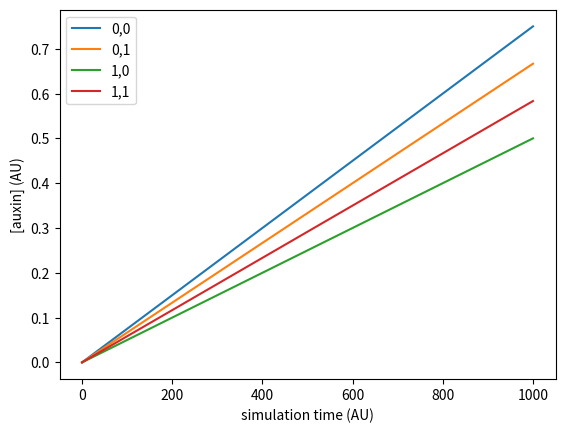

Generate this figure with matplotlib: (Note: this script raises an exception after producing the figure.)
#!/usr/bin/env python

import numpy as np
from scipy.integrate import odeint
import matplotlib.pyplot as plt

def model(a,t):
    k_synth = 0.05
    k_diff = 0.15
    k_degr = 0.1
    a = a.reshape(2,2)
    da_dt = [0,0,0,0]
    # Top left cell
    da_dt[0] = k_diff * (a[0,1] + a[1,0] - 2 * a[0,0]) + k_synth
    # Top right
    da_dt[1] = k_diff * (a[0,0] + a[1,1] - 2 * a[0,1])
    # Bottom left
    da_dt[2] = k_diff * (a[0,0] + a[1,1] - 2 * a[1,0]) - k_degr * a[1,0]
    # Bottom right
    da_dt[3] = k_diff * (a[0,1] + a[1,0] - 2 * a[1,1])
    #a2 = np.array(da_dt).flatten()
    #return a2
    return da_dt

###########

t = np.linspace(0, 1000, 2)
a_t0 = np.zeros(4)
sol = odeint(model, a_t0, t)

plt.plot(t, sol[: , 0], label='0,0')
plt.plot(t, sol[: , 1], label='0,1')
plt.plot(t, sol[: , 2], label='1,0')
plt.plot(t, sol[: , 3], label='1,1')
plt.xlabel('simulation time (AU)')
plt.ylabel('[auxin] (AU)')
plt.legend()
plt.savefig('odeint/test.png', bbox_inches='tight')

print(sol[: , :][-1])

###########

'''
Sequential approach. I run the solver for a subinterval (e.g. t0 to t5) and store the result. This result is used as initial values for a subsequent run of the solver (e.g. t5 to t10), and so on.
'''

#timepoints = [0,50,100,150,200,250,300,350,400,450]

t_ini = 0
t_fin = 499
nbr_points = 5000 

timepoints = np.linspace(t_ini, t_fin, nbr_points) # From A to B including X points
interval_length = (t_fin - t_ini) / (nbr_points - 1)
a_seq = np.zeros(4)
stacked_result = []

for i in timepoints:
    t = np.linspace(i, i+interval_length, 2)
    sol_seq = odeint(model, a_seq, t)
    a_seq = sol_seq[1 , :].flatten()
    results = sol_seq[: , :]
    stacked_result.append(results)

print(stacked_result[-1][-1])

